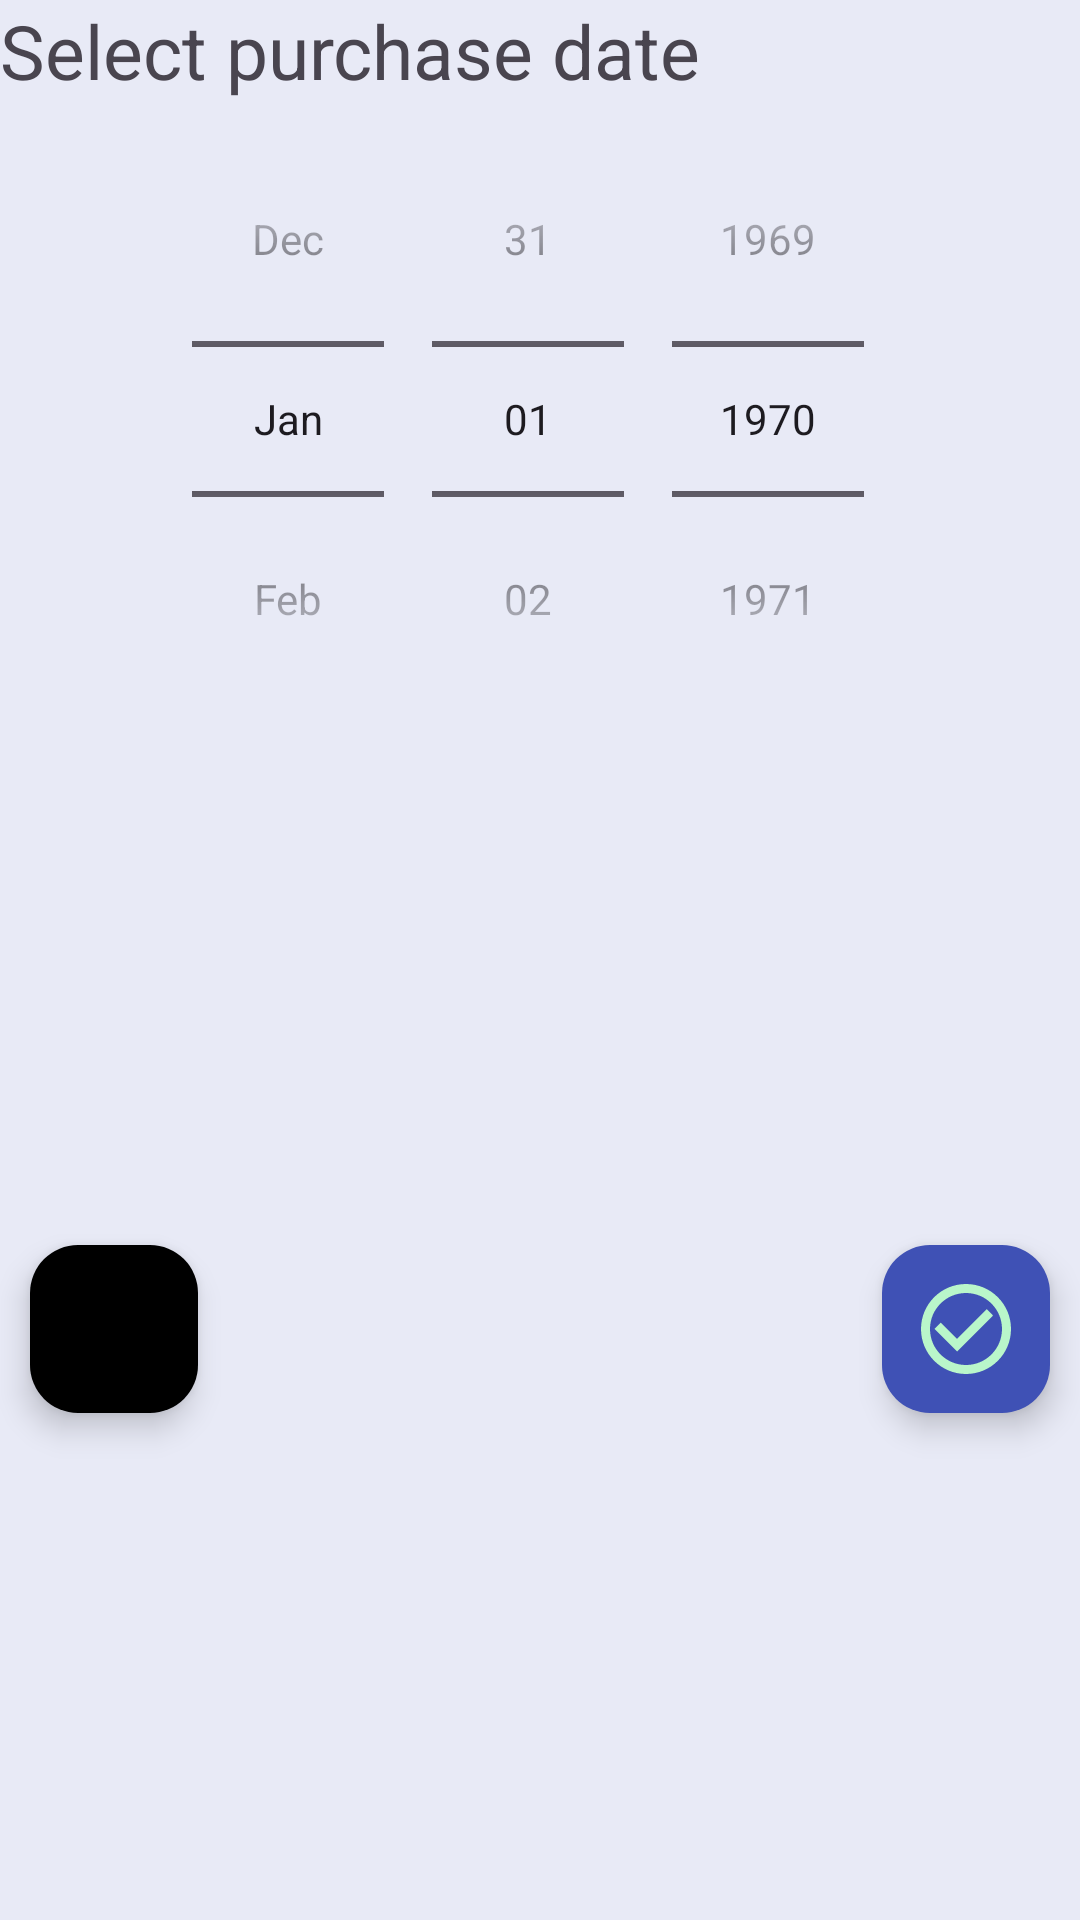

Reconstruct the res/layout file that produces this screen, plus the resources it refers to.
<!-- AndroidManifest.xml: application theme Theme.SharedSpendings -->
<!-- res/layout/fragment_custom_date_picker.xml -->
<?xml version="1.0" encoding="utf-8"?>
<androidx.constraintlayout.widget.ConstraintLayout xmlns:android="http://schemas.android.com/apk/res/android"
    xmlns:app="http://schemas.android.com/apk/res-auto"
    xmlns:tools="http://schemas.android.com/tools"
    android:layout_width="wrap_content"
    android:layout_height="wrap_content"
    tools:context=".newRecord.CustomDatePicker"
    android:background="#E8EAF6">

    <TextView
        android:id="@+id/date_picker_title"
        android:layout_width="match_parent"
        android:layout_height="wrap_content"
        android:text="@string/select_purchase_date"
        app:layout_constraintTop_toTopOf="parent"
        app:layout_constraintStart_toStartOf="parent"
        app:layout_constraintEnd_toEndOf="parent"
        android:textSize="25sp"
        android:layout_marginBottom="10dp"
        />

    <DatePicker
        android:id="@+id/new_record_data_picker"
        android:layout_width="wrap_content"
        android:layout_height="wrap_content"
        app:layout_constraintEnd_toEndOf="parent"
        app:layout_constraintStart_toStartOf="parent"
        app:layout_constraintTop_toBottomOf="@id/date_picker_title"
        android:datePickerMode="spinner"
        android:calendarViewShown="false"/>

    <com.google.android.material.floatingactionbutton.FloatingActionButton
        android:id="@+id/new_record_data_picker_cancel"
        android:layout_width="wrap_content"
        android:layout_height="wrap_content"
        android:contentDescription="@string/btn_cancel_data_picker"
        app:layout_constraintBottom_toBottomOf="parent"
        app:layout_constraintStart_toStartOf="parent"
        app:layout_constraintTop_toBottomOf="@id/new_record_data_picker"
        android:src="@drawable/baseline_close_24"
        app:tint="@null"
        app:maxImageSize="36dp"
        android:backgroundTint="@color/red_button"
        android:layout_marginStart="10dp"
        android:layout_marginVertical="10dp"
        />

    <com.google.android.material.floatingactionbutton.FloatingActionButton
        android:id="@+id/new_record_data_picker_confirm"
        android:layout_width="wrap_content"
        android:layout_height="wrap_content"
        android:contentDescription="@string/btn_confirm_data_picker"
        app:layout_constraintBottom_toBottomOf="parent"
        app:layout_constraintEnd_toEndOf="parent"
        app:layout_constraintTop_toBottomOf="@id/new_record_data_picker"
        android:src="@drawable/baseline_check_circle_outline_24"
        app:tint="@null"
        app:maxImageSize="36dp"
        android:backgroundTint="@color/purple_button"
        android:layout_marginEnd="10dp"
        android:layout_marginVertical="10dp"/>

</androidx.constraintlayout.widget.ConstraintLayout>
<!-- resources referenced by this layout -->
<resources>
  <color name="purple_button">#3F51B5</color>
  <!-- drawable baseline_check_circle_outline_24 (drawable) -->
  <vector xmlns:android="http://schemas.android.com/apk/res/android" android:height="96dp" android:tint="#B9F6CA" android:viewportHeight="24" android:viewportWidth="24" android:width="96dp">
        
      <path android:fillColor="@android:color/white" android:pathData="M16.59,7.58L10,14.17l-3.59,-3.58L5,12l5,5 8,-8zM12,2C6.48,2 2,6.48 2,12s4.48,10 10,10 10,-4.48 10,-10S17.52,2 12,2zM12,20c-4.42,0 -8,-3.58 -8,-8s3.58,-8 8,-8 8,3.58 8,8 -3.58,8 -8,8z"/>
      
  </vector>
  <!-- drawable baseline_close_24 (drawable) -->
  <vector xmlns:android="http://schemas.android.com/apk/res/android" android:height="96dp" android:tint="#000000" android:viewportHeight="24" android:viewportWidth="24" android:width="96dp">
        
      <path android:fillColor="@android:color/white" android:pathData="M19,6.41L17.59,5 12,10.59 6.41,5 5,6.41 10.59,12 5,17.59 6.41,19 12,13.41 17.59,19 19,17.59 13.41,12z"/>
      
  </vector>
  <string name="btn_cancel_data_picker">Cancel</string>
  <string name="btn_confirm_data_picker">Select date</string>
  <string name="select_purchase_date">Select purchase date</string>
  <style name="Theme.SharedSpendings" parent="Base.Theme.SharedSpendings" />
  <style name="Base.Theme.SharedSpendings" parent="Theme.Material3.DayNight.NoActionBar">
          
          
      </style>
</resources>
